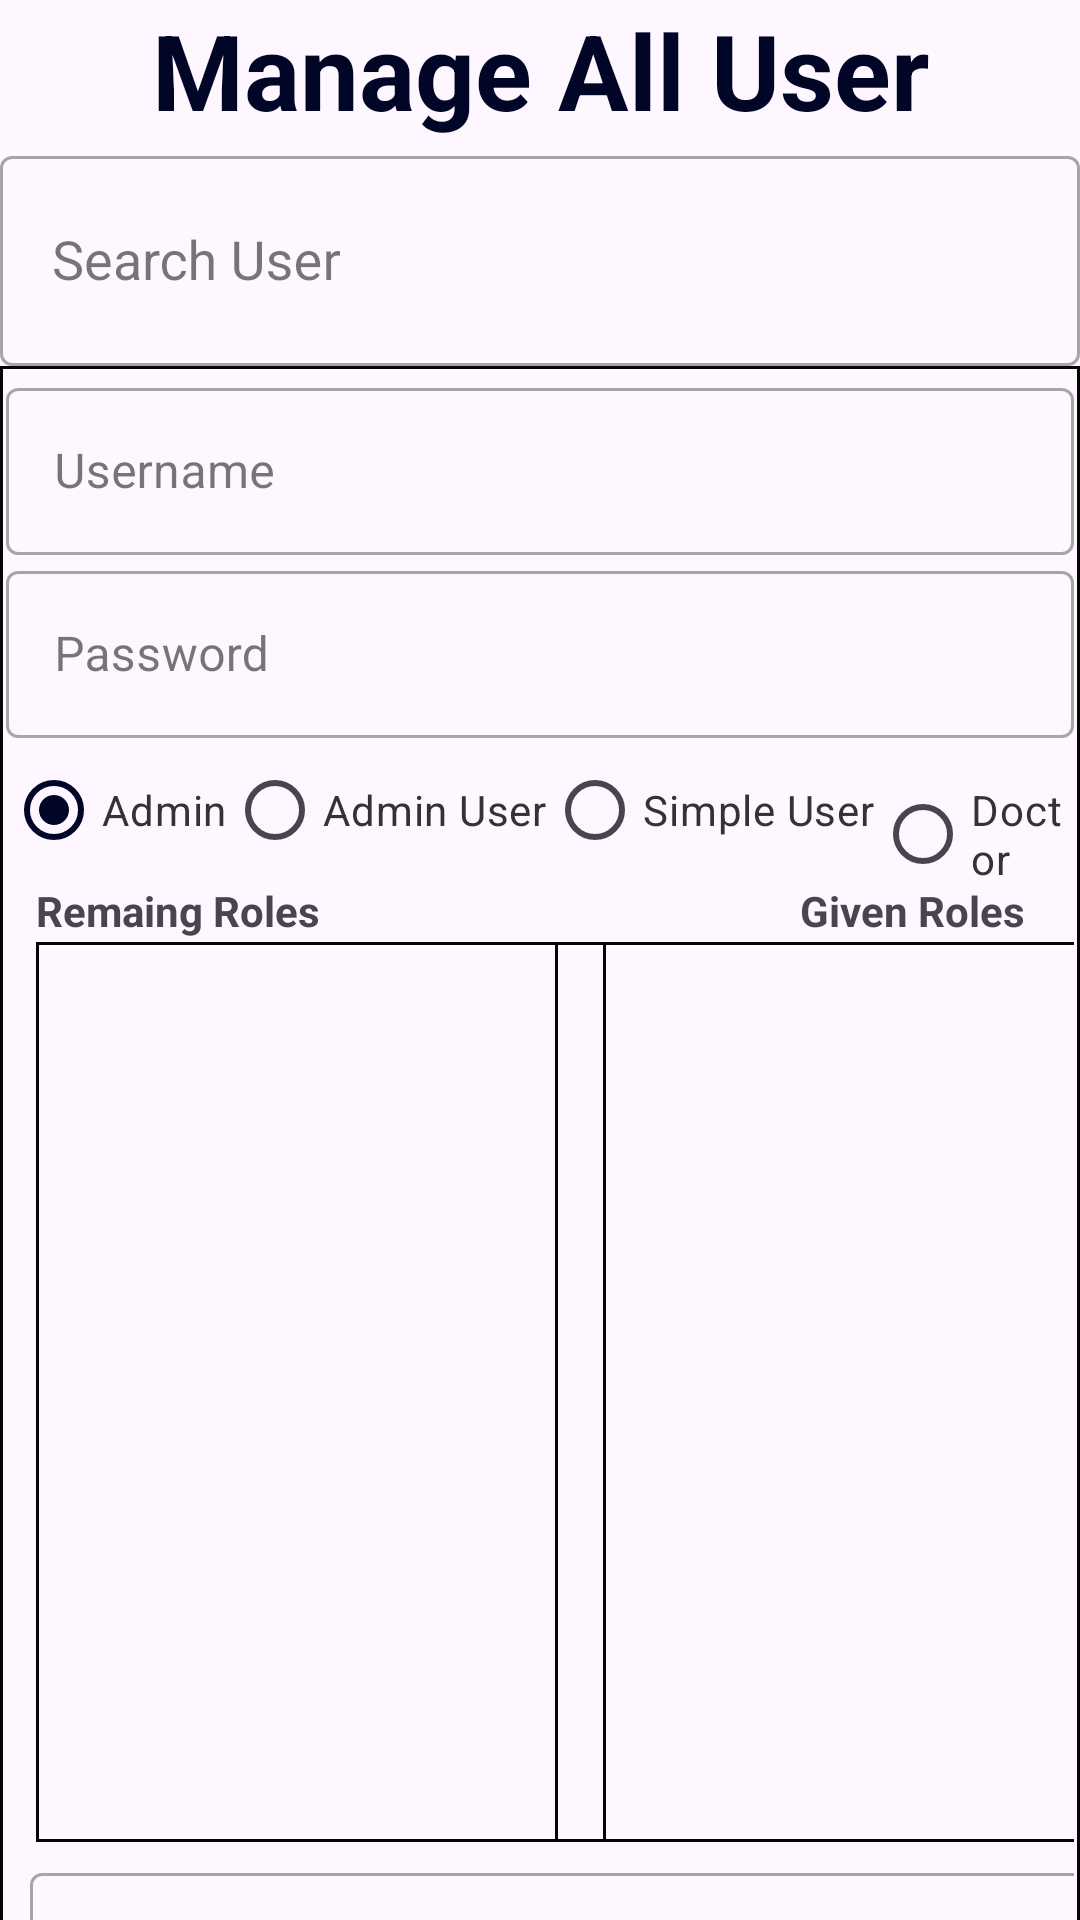

Layout XML and referenced resources for this Android screen:
<!-- AndroidManifest.xml: application theme Theme.Gis -->
<!-- res/layout/activity_manage_user.xml -->
<?xml version="1.0" encoding="utf-8"?>
<androidx.constraintlayout.widget.ConstraintLayout xmlns:android="http://schemas.android.com/apk/res/android"
    xmlns:app="http://schemas.android.com/apk/res-auto"
    xmlns:tools="http://schemas.android.com/tools"
    android:layout_width="match_parent"
    android:layout_height="match_parent"
    tools:context=".ManageUser">

    <TextView
        android:id="@+id/textView4"
        android:layout_width="wrap_content"
        android:layout_height="wrap_content"
        android:layout_gravity="center"
        android:text=" Manage All User "
        android:textColor="#010627"
        android:textSize="35dp"
        android:textStyle="bold"
        app:layout_constraintEnd_toEndOf="parent"
        app:layout_constraintStart_toStartOf="parent"
        app:layout_constraintTop_toTopOf="parent" />
    
    <com.google.android.material.textfield.TextInputLayout
        android:id="@+id/textInputLayout"
        style="@style/Widget.MaterialComponents.TextInputLayout.OutlinedBox"
        android:layout_width="match_parent"
        android:layout_height="wrap_content"
        android:hint="    Search User"
        app:layout_constraintTop_toBottomOf="@+id/textView4">

        <com.google.android.material.textfield.MaterialAutoCompleteTextView
            android:id="@+id/searchUser"
            android:layout_width="match_parent"
            android:layout_height="70dp"
            android:inputType="text"
            android:textColor="@android:color/black"
           />
    </com.google.android.material.textfield.TextInputLayout>

    <LinearLayout
        android:id="@+id/founduser"
        android:layout_width="match_parent"
        android:layout_height="wrap_content"
        android:background="@drawable/border_bg"
        app:layout_constraintEnd_toEndOf="parent"
        app:layout_constraintStart_toStartOf="@+id/textInputLayout"
        app:layout_constraintTop_toBottomOf="@+id/textInputLayout"
        android:orientation="vertical">
        
        <com.google.android.material.textfield.TextInputLayout
            android:id="@+id/textInputLayout1"
            style="@style/Widget.MaterialComponents.TextInputLayout.OutlinedBox"
            android:layout_width="match_parent"
            android:layout_height="wrap_content"
            android:hint="Username"
            app:layout_constraintTop_toBottomOf="@+id/textView4">

            <com.google.android.material.textfield.TextInputEditText
                android:id="@+id/username"
                android:layout_width="match_parent"
                android:layout_height="wrap_content"
                android:inputType="text"
                android:textColor="@android:color/black" />
        </com.google.android.material.textfield.TextInputLayout>

        
        <com.google.android.material.textfield.TextInputLayout
            android:id="@+id/textInputLayout4"
            style="@style/Widget.MaterialComponents.TextInputLayout.OutlinedBox"
            android:layout_width="match_parent"
            android:layout_height="wrap_content"
            android:hint="Password"
            app:layout_constraintTop_toBottomOf="@+id/textInputLayout">

            <com.google.android.material.textfield.TextInputEditText
                android:id="@+id/password"
                android:layout_width="match_parent"
                android:layout_height="wrap_content"
                android:inputType="text"
                android:textColor="@android:color/black" />
        </com.google.android.material.textfield.TextInputLayout>

        <RadioGroup
            android:id="@+id/usertype"
            android:layout_width="match_parent"
            android:layout_height="wrap_content"
            android:orientation="horizontal"
            app:layout_constraintTop_toBottomOf="@+id/textInputLayout5">

            <RadioButton
                android:id="@+id/admin"
                android:layout_width="wrap_content"
                android:layout_height="wrap_content"
                android:checked="true"
                android:text="Admin"

                android:textColor="#333333" />

            <RadioButton
                android:id="@+id/user"
                android:layout_width="wrap_content"
                android:layout_height="wrap_content"
                android:text="Admin User"
                android:textColor="#333333" />

            <RadioButton
                android:id="@+id/hospitalUser"
                android:layout_width="wrap_content"
                android:layout_height="wrap_content"
                android:text="Simple User"
                android:textColor="#333333" />
            <RadioButton
                android:id="@+id/doctor"
                android:layout_width="wrap_content"
                android:layout_height="wrap_content"
                android:text="Doctor"
                android:textColor="#333333" />
        </RadioGroup>
<LinearLayout
    android:id="@+id/roletext"
    android:layout_width="match_parent"
    android:layout_height="20dp"
    android:orientation="horizontal">
    <TextView
        android:layout_width="wrap_content"
        android:layout_height="wrap_content"
        android:layout_marginLeft="10dp"
        android:text="Remaing Roles"
        android:textStyle="bold"/>
    <TextView
        android:layout_width="wrap_content"
        android:layout_height="wrap_content"
        android:layout_marginLeft="160dp"
        android:text="Given Roles"
        android:textStyle="bold"/>
</LinearLayout>
        <androidx.constraintlayout.widget.ConstraintLayout
            android:id="@+id/constraintLayout2"
            android:layout_width="match_parent"
            android:layout_height="300dp"
            app:layout_constraintTop_toBottomOf="@+id/usertype">

            <ListView
                android:id="@+id/createUserlist1"
                android:layout_width="190dp"
                android:layout_height="300dp"
                android:background="@drawable/border_bg"
                android:layout_marginLeft="10dp"
                app:layout_constraintBottom_toBottomOf="parent"
                app:layout_constraintStart_toStartOf="parent"
                app:layout_constraintTop_toTopOf="parent"
                app:layout_constraintVertical_bias="1.0" />

            <ListView
                android:id="@+id/createUserlist2"
                android:layout_width="190dp"
                android:layout_height="300dp"
                android:background="@drawable/border_bg"
                app:layout_constraintEnd_toEndOf="parent"

                app:layout_constraintStart_toEndOf="@+id/createUserlist1"
                app:layout_constraintTop_toTopOf="parent" />
        </androidx.constraintlayout.widget.ConstraintLayout>
        <LinearLayout
            android:id="@+id/doctorlayout"
            android:layout_width="match_parent"
            android:layout_height="wrap_content"
            android:orientation="vertical"

            app:layout_constraintEnd_toEndOf="parent"
            app:layout_constraintStart_toStartOf="parent"
            app:layout_constraintTop_toBottomOf="@+id/usertype">

            <com.google.android.material.textfield.TextInputLayout
                android:id="@+id/diseselayout"
                style="@style/Widget.MaterialComponents.TextInputLayout.OutlinedBox"
                android:layout_width="match_parent"
                android:layout_height="wrap_content"
                android:layout_marginTop="5dp"
                android:hint="Disease">

                <com.google.android.material.textfield.MaterialAutoCompleteTextView
                    android:id="@+id/DSpinner"
                    android:layout_width="388dp"
                    android:layout_height="50dp"
                    android:layout_margin="8dp"
                    android:maxLines="1"
                    android:singleLine="true"
                    app:cardCornerRadius="8dp"
                    app:cardElevation="4dp" />
            </com.google.android.material.textfield.TextInputLayout>

            <com.google.android.material.textfield.TextInputLayout
                android:id="@+id/hospitallayout"
                style="@style/Widget.MaterialComponents.TextInputLayout.OutlinedBox"
                android:layout_width="match_parent"
                android:layout_height="wrap_content"
                android:hint="Hospital Record"
                >

                <com.google.android.material.textfield.MaterialAutoCompleteTextView
                    android:id="@+id/HSpinner"
                    android:layout_width="match_parent"
                    android:layout_height="50dp"
                    android:layout_margin="8dp"
                    android:maxLines="1"
                    android:singleLine="true"
                    app:cardCornerRadius="8dp"
                    app:cardElevation="4dp" />
            </com.google.android.material.textfield.TextInputLayout>

        </LinearLayout>

    </LinearLayout>

    <Button
        android:id="@+id/upatedUser"
        android:layout_width="match_parent"
        android:layout_height="wrap_content"
        android:layout_marginTop="20dp"
        android:backgroundTint="#2E98DD"
        android:text="update"
        android:textColor="#FFFFFF"
        app:layout_constraintEnd_toEndOf="parent"
        app:layout_constraintHorizontal_bias="0.0"
        app:layout_constraintStart_toStartOf="parent"
        app:layout_constraintTop_toBottomOf="@+id/founduser" />
</androidx.constraintlayout.widget.ConstraintLayout>
<!-- resources referenced by this layout -->
<resources>
  <!-- drawable border_bg (drawable) -->
  <shape xmlns:android="http://schemas.android.com/apk/res/android"
      android:shape="rectangle">
      <solid android:color="@android:color/transparent" />
      <stroke
          android:width="1dp"
          android:color="#050505" /> 
      <padding
          android:bottom="2dp"
          android:left="2dp"
          android:right="2dp"
          android:top="2dp" />
  </shape>
  <style name="Theme.Gis" parent="Base.Theme.Gis" />
  <style name="Base.Theme.Gis" parent="Theme.Material3.DayNight.NoActionBar">
          
          <item name="colorPrimary">#010627</item> 
          
          <item name="android:statusBarColor">#010627</item>
      </style>
</resources>
